Dataset: dataset (GitHub, xsrajasso/arboles). Classes: green, ground, leafless, red, yellow.

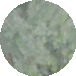
Label: green

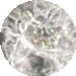
Label: leafless

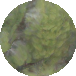
Label: green

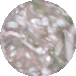
Label: ground

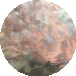
Label: red

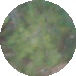
Label: green
